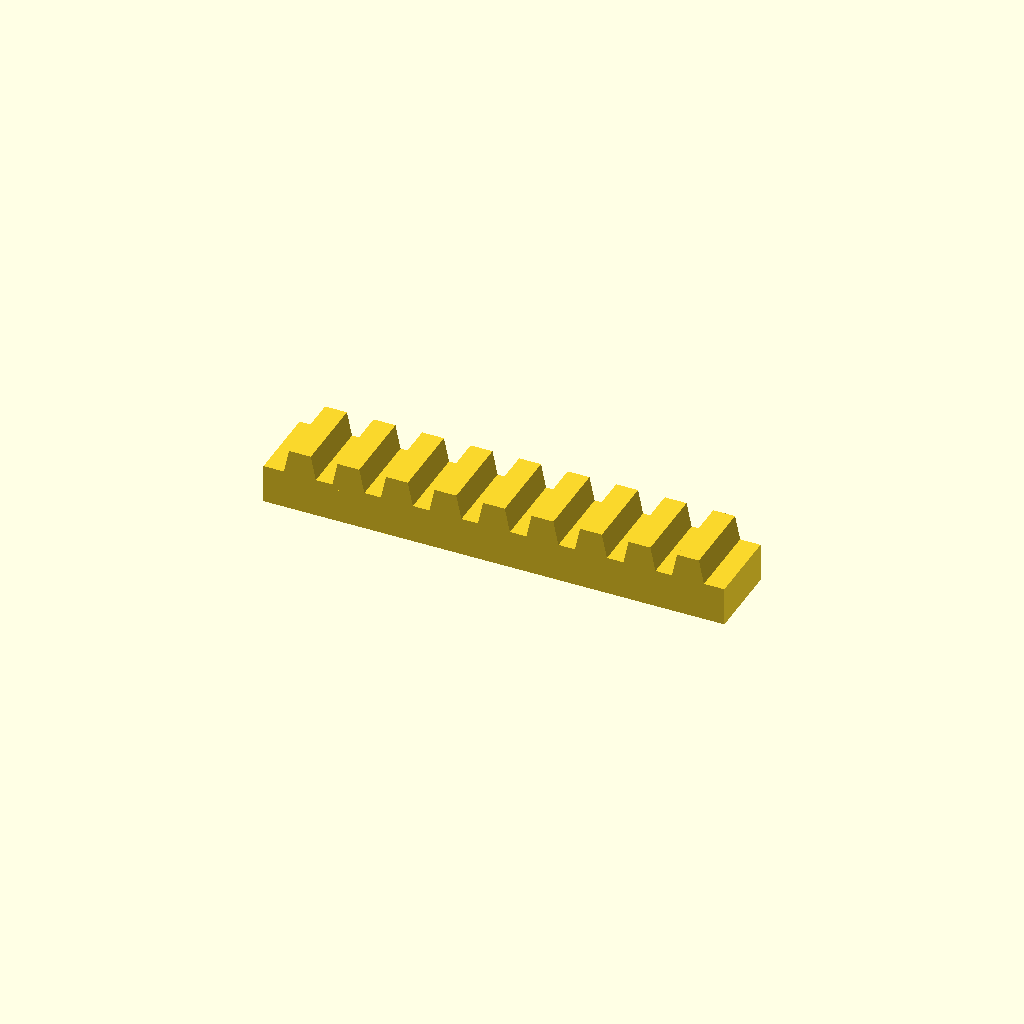
Cell 1: rendered with the file's own defaults.
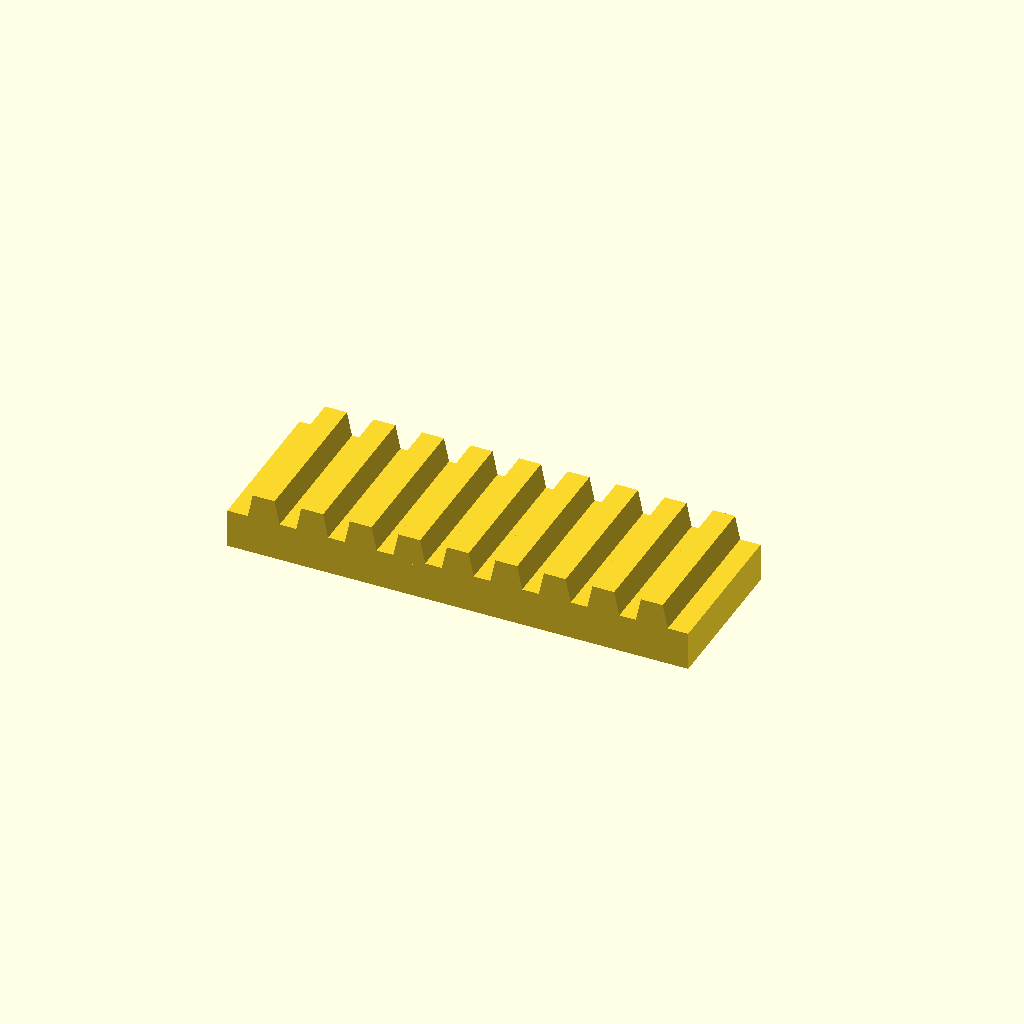
Cell 2: bar_w = 32 (everything else at default).
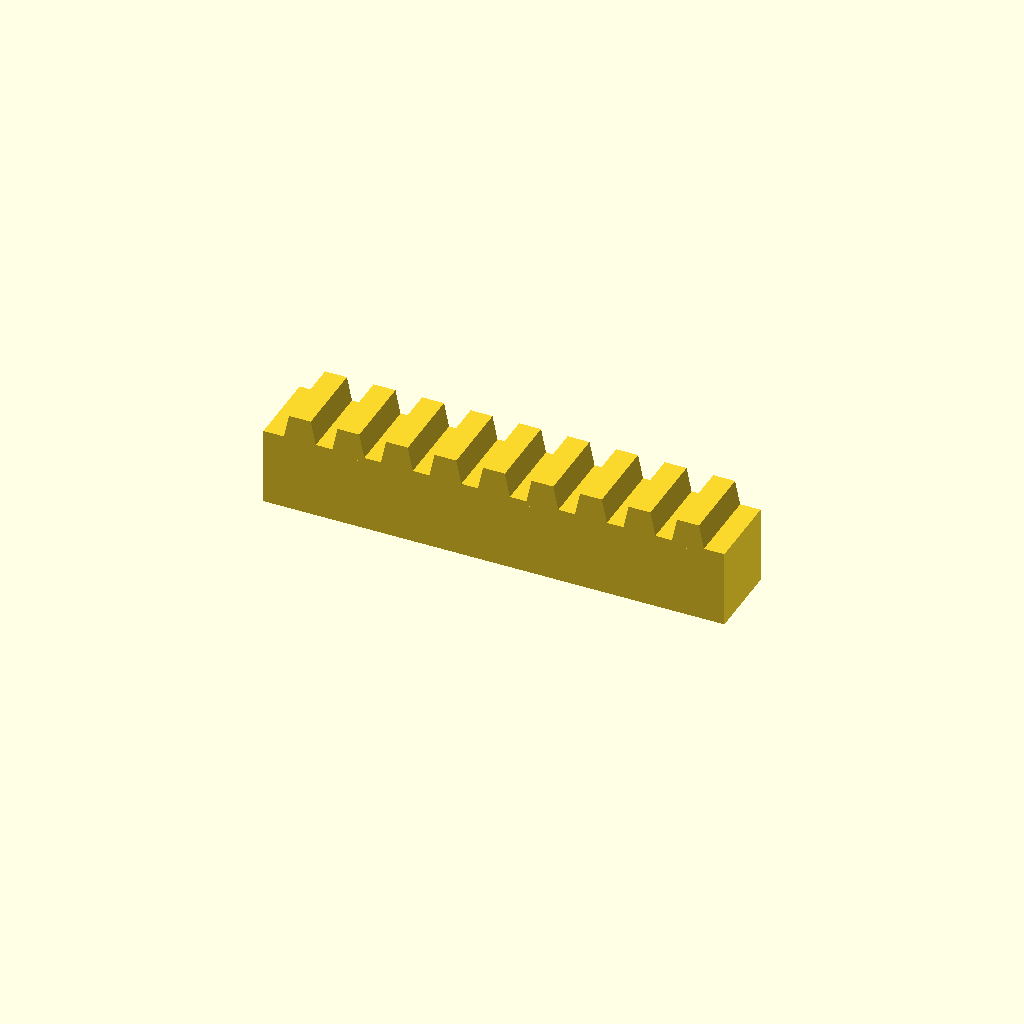
Cell 3: bar_h = 16 (everything else at default).
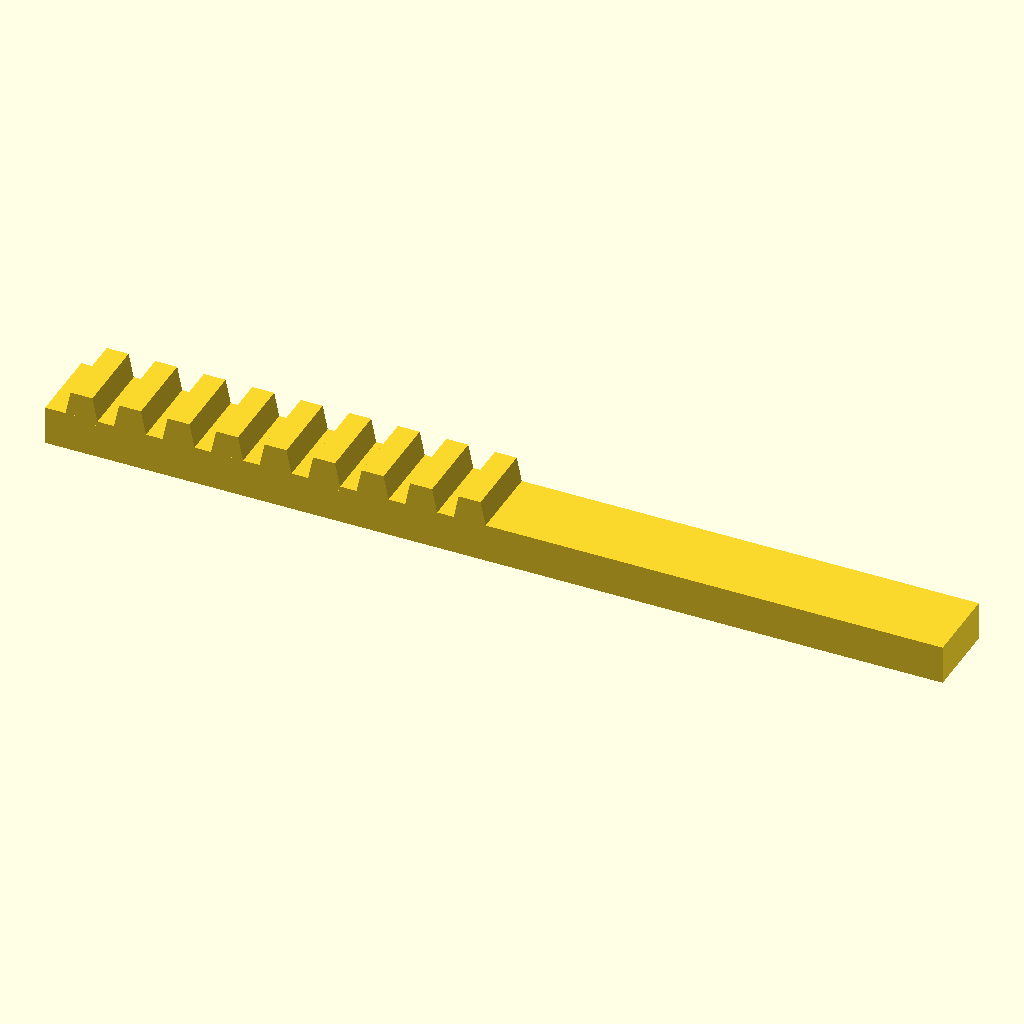
Cell 4 — teeth set to 18, the other parameters unchanged.
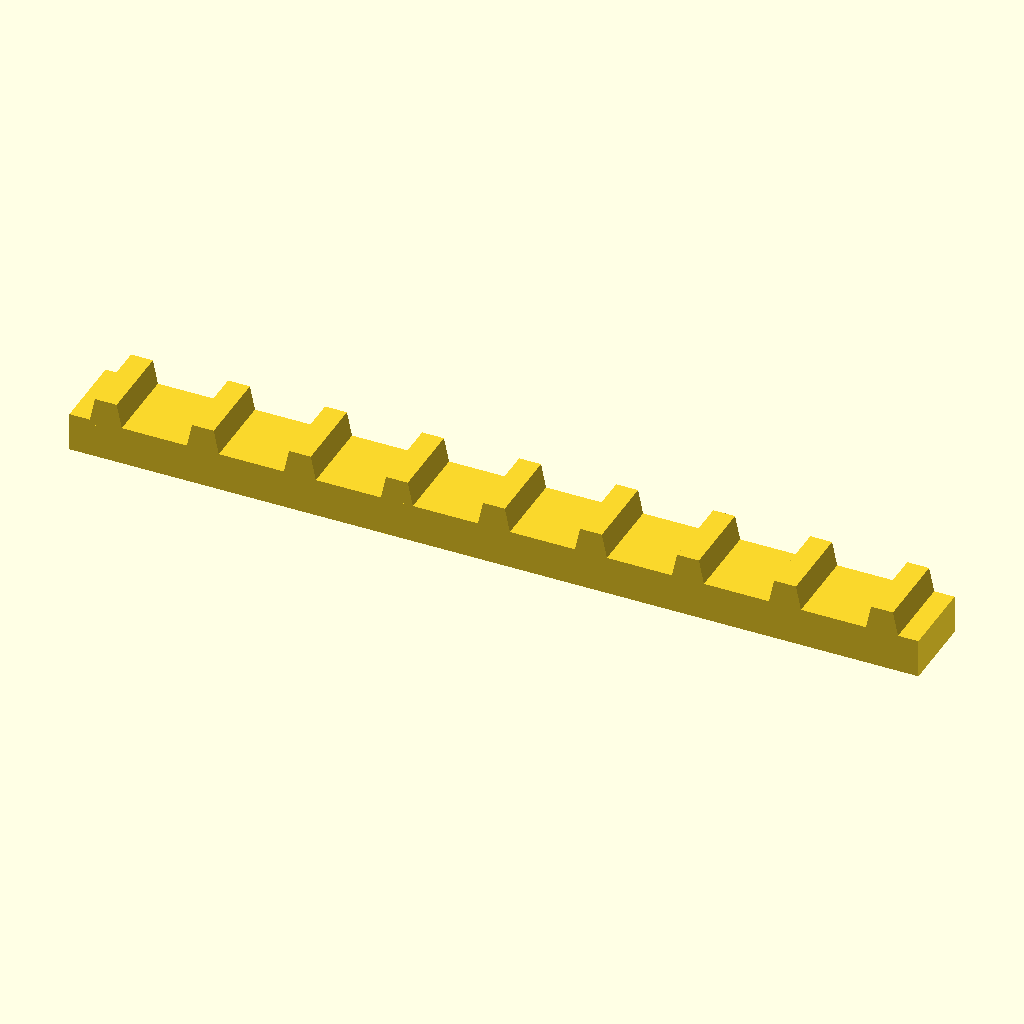
Cell 5: the same model with pitch = 20.
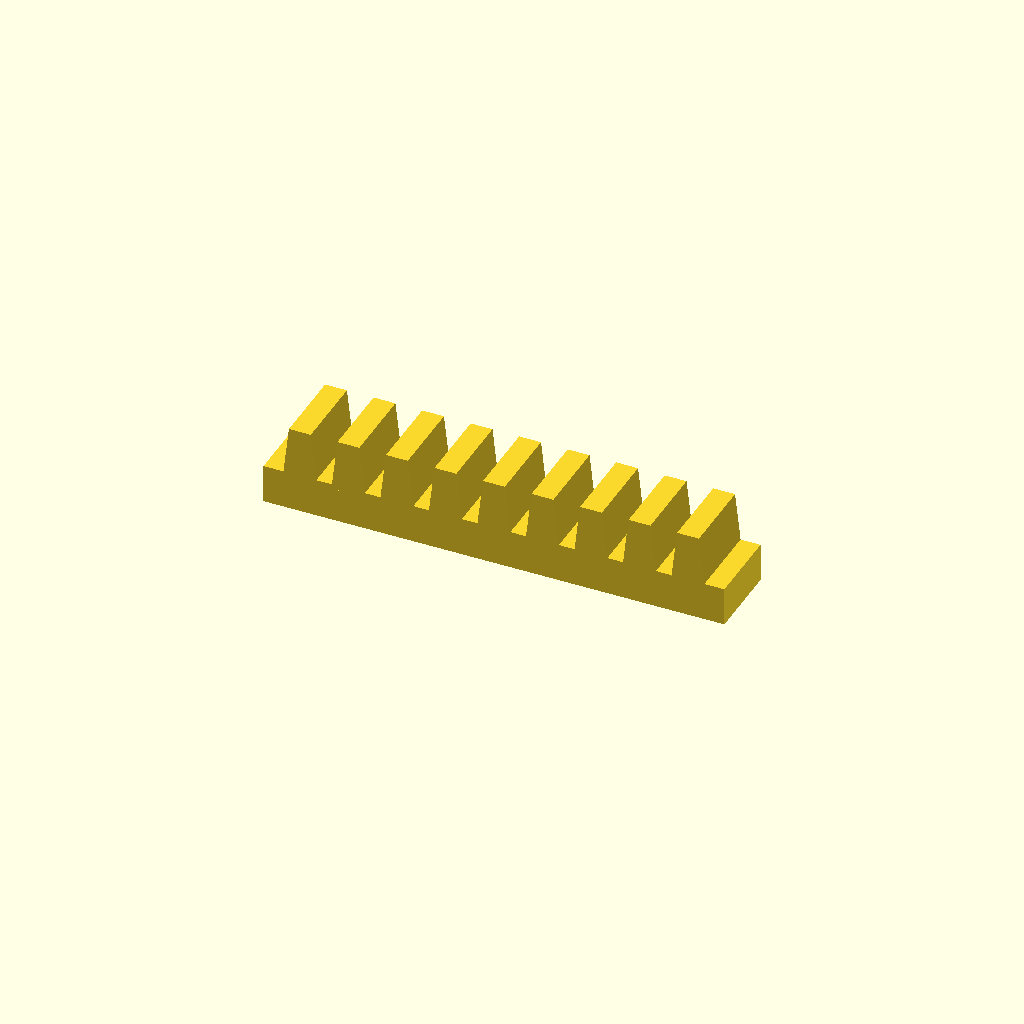
Cell 6 — tooth_h set to 10, the other parameters unchanged.
All cells are drawn from one camera (rotation 55°, 0°, 25°, orthographic, colour scheme Cornfield), so only the parameter changes between them.
Source of the model, optional_data/data/place1/rackbars/part_0217.scad:
$fn = 32;

// ----------------------------------------------------------------------
// Toothed rack, 9 teeth
// 10 mm pitch, 5 mm teeth
// ----------------------------------------------------------------------

// --- parameters (mm) ---
bar_w = 16;     // bar width (Y)
bar_h = 8;      // bar height (Z)
teeth = 9;      // number of teeth
pitch = 10;     // tooth pitch
tooth_h = 5;    // tooth height above the bar
root_w = 7;     // tooth width at the root
crest_w = 4.5;  // tooth width at the crest

// --- derived feature positions (mm) ---
span = (teeth - 1) * pitch;  // = 80   distance between the outer teeth
bar_l = span + root_w + 8;   // = 95   bar length: teeth plus 4 mm at each end
tooth_x = -span / 2;         // = -40   X of the first tooth
height = bar_h + tooth_h;    // = 13   overall height
feature_centers = [
  [tooth_x + 0 * pitch, -bar_w / 2],
  [tooth_x + 1 * pitch, -bar_w / 2],
  [tooth_x + 2 * pitch, -bar_w / 2],
  [tooth_x + 3 * pitch, -bar_w / 2],
  [tooth_x + 4 * pitch, -bar_w / 2],
  [tooth_x + 5 * pitch, -bar_w / 2],
  [tooth_x + 6 * pitch, -bar_w / 2],
  [tooth_x + 7 * pitch, -bar_w / 2],
  [tooth_x + 8 * pitch, -bar_w / 2]
];   // tooth centre line, drives the tooth loop

// bar with a rack of teeth, one extruded trapezoium per centre
module rack_tooth() {
  linear_extrude(height = bar_w)
    polygon(points = [
      [0, 0],
      [root_w, 0],
      [root_w / 2 + crest_w / 2, tooth_h + 1],
      [root_w / 2 - crest_w / 2, tooth_h + 1]
    ]);
}

union() {
  translate([-bar_l / 2, -bar_w, 0]) cube([bar_l, bar_w, bar_h]);
  for (centre = feature_centers)
    translate([centre[0] - root_w / 2, 0, bar_h - 1]) rotate([90, 0, 0]) rack_tooth();
}
Parameter table extracted from the source (name, type, default, range or options):
bar_w: number, default 16
bar_h: number, default 8
teeth: number, default 9
pitch: number, default 10
tooth_h: number, default 5
root_w: number, default 7
crest_w: number, default 4.5
